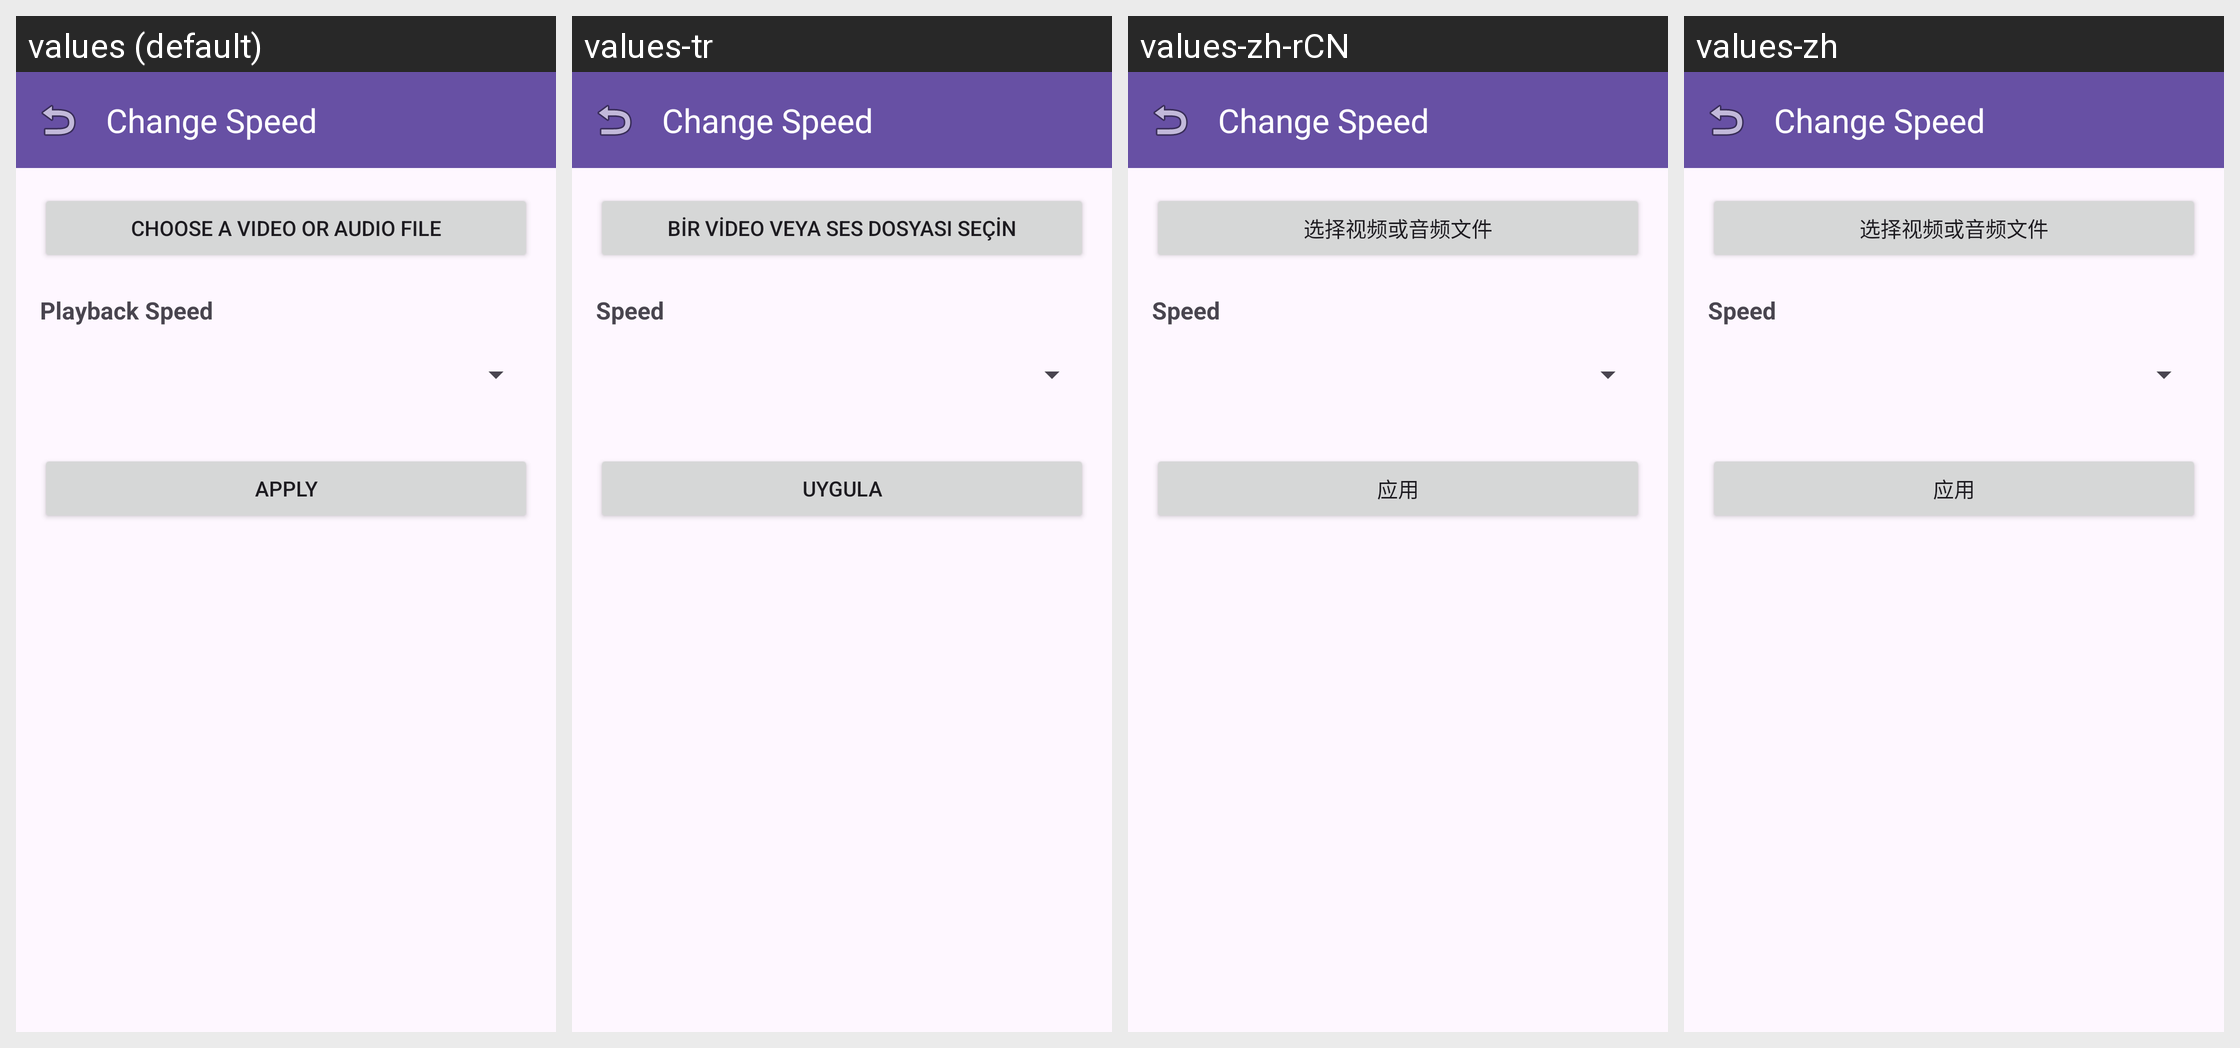

Here is an Android app screen in its default locale and in the app's own translations. Write out the translated-string differences for the strings that appear on this screen.
Android screen res/layout/fragment_speed_control.xml rendered under 4 locales, left to right: values (default), values-tr, values-zh-rCN, values-zh. Device: Nexus 5 (rendered at 1080×1920; each locale shown at half size, 540×960, under a caption strip naming it); theme Theme.AccessibleVideoEditor.
Other locales in the repository, not shown: values-ar, values-es, values-fa, values-fr, values-he, values-iw, values-ja, values-ru, values-ur.
Strings drawn on this screen, with the default value and each locale's value (text and hints the layout hard-codes, and strings that could not be matched under every locale, appear in the picture but are not listed):

title_speed_control
  values: Change Speed
  values-tr: Change Speed  [not translated; the default value is used]
  values-zh-rCN: Change Speed  [not translated; the default value is used]
  values-zh: Change Speed  [not translated; the default value is used]

string_47
  values: Choose a video or audio file
  values-tr: Bir video veya ses dosyası seçin
  values-zh-rCN: 选择视频或音频文件
  values-zh: 选择视频或音频文件

label_speed
  values: Playback Speed
  values-tr: Speed
  values-zh-rCN: Speed
  values-zh: Speed

btn_apply
  values: Apply
  values-tr: Uygula
  values-zh-rCN: 应用
  values-zh: 应用
